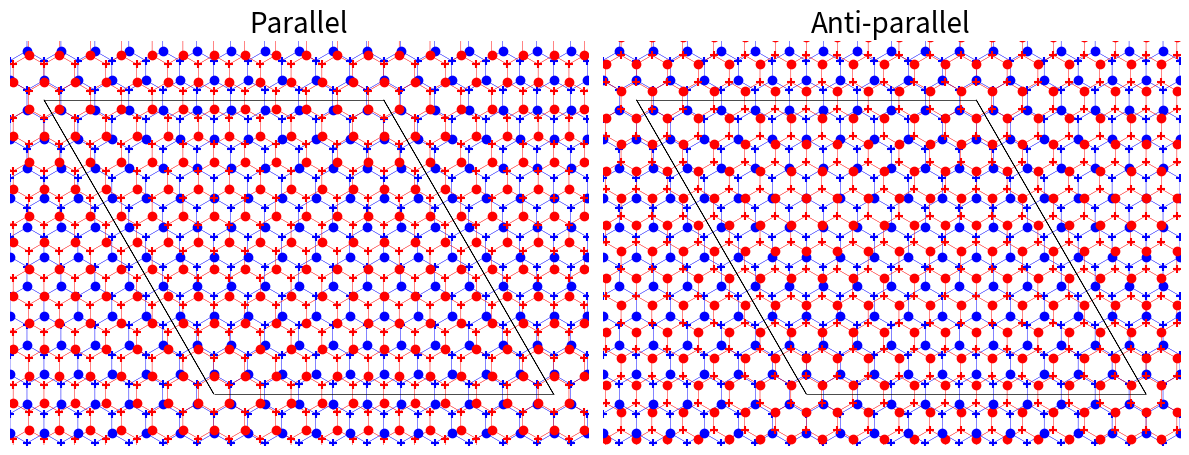

Recreate this plot in Python.
import numpy as np
import matplotlib.pyplot as plt
import matplotlib.patches as patches


a1 = np.array([1,0])
a2 = np.array([-1/2,np.sqrt(3)/2])
x = np.array([1,0])
y = np.array([0,1])

a_WSe2 = 1.1
a_WS2 = 3.18
a_WS2 = 1.
a_M = 1/np.sqrt(1/a_WSe2**2+1/a_WS2**2-2/a_WSe2/a_WS2)
print("moire length: ",a_M)

nx = ny = int(a_M/a_WSe2)+10
l_WSe2 = np.zeros((2*nx,2*ny,2,2))
l_WS2 = np.zeros((2*nx,2*ny,2,2))

#Start from the center
for i in range(-nx,nx):
    for j in range(-ny,ny):
        l_WSe2[i+nx,j+ny,0] = (i*a1+j*a2+x/2-y/2/np.sqrt(3))*a_WSe2
        l_WSe2[i+nx,j+ny,1] = (i*a1+j*a2+x/2+y/2/np.sqrt(3))*a_WSe2
        l_WS2[i+nx,j+ny,0] = (i*a1+j*a2+x/2-y/2/np.sqrt(3))*a_WS2
        l_WS2[i+nx,j+ny,1] = (i*a1+j*a2+x/2+y/2/np.sqrt(3))*a_WS2

fig,axs = plt.subplots(1,2,figsize=(12,5))
for parallel in [True,False]:
    ax = axs[0] if parallel else axs[1]
    ax.set_aspect('equal')
    #
    shape1 = ['o','+']
    shape2 = shape1 if parallel else ['+','o']
    for y in range(-ny,ny):
        for n in range(2):      #sublattice index
            ax.scatter(l_WSe2[:,y+ny,n,0],l_WSe2[:,y+ny,n,1],color='b',marker=shape1[n])
            ax.scatter(l_WS2[:,y+ny,n,0],l_WS2[:,y+ny,n,1],color='r',marker=shape2[n])
        for x in range(-nx,nx):
            x1,y1 = (x*a1+y*a2)*a_WSe2
            x2,y2 = (x*a1+y*a2)*a_WS2
            r1 = a_WSe2/np.sqrt(3)
            r2 = a_WS2/np.sqrt(3)
            hexagon1 = patches.RegularPolygon((x1,y1), numVertices=6, radius=r1, orientation=0, edgecolor='b', facecolor='none', zorder=0, lw=0.2)
            hexagon2 = patches.RegularPolygon((x2,y2), numVertices=6, radius=r2, orientation=0, edgecolor='r', facecolor='none', zorder=0, lw=0.2)
            ax.add_patch(hexagon1)
            ax.add_patch(hexagon2)

    ax.arrow(0,0,a1[0]*a_M,a1[1]*a_M,color='k',head_width=0.,zorder=0,lw=0.5)
    ax.arrow(0,0,a2[0]*a_M,a2[1]*a_M,color='k',head_width=0.,zorder=0,lw=0.5)
    ax.arrow(a1[0]*a_M,a1[1]*a_M,a2[0]*a_M,a2[1]*a_M,color='k',head_width=0.,zorder=0,lw=0.5)
    ax.arrow(a2[0]*a_M,a2[1]*a_M,a1[0]*a_M,a1[1]*a_M,color='k',head_width=0.,zorder=0,lw=0.5)
    ax.axis('off')

    ax.set_xlim(-1.2*a_M/2,1.1*a_M)
    ax.set_ylim(-a_WSe2*1.5,1.2*a_M/2*np.sqrt(3))
    title = 'Parallel' if parallel else 'Anti-parallel'
    ax.set_title(title,size=20)
fig.tight_layout()
plt.show()
